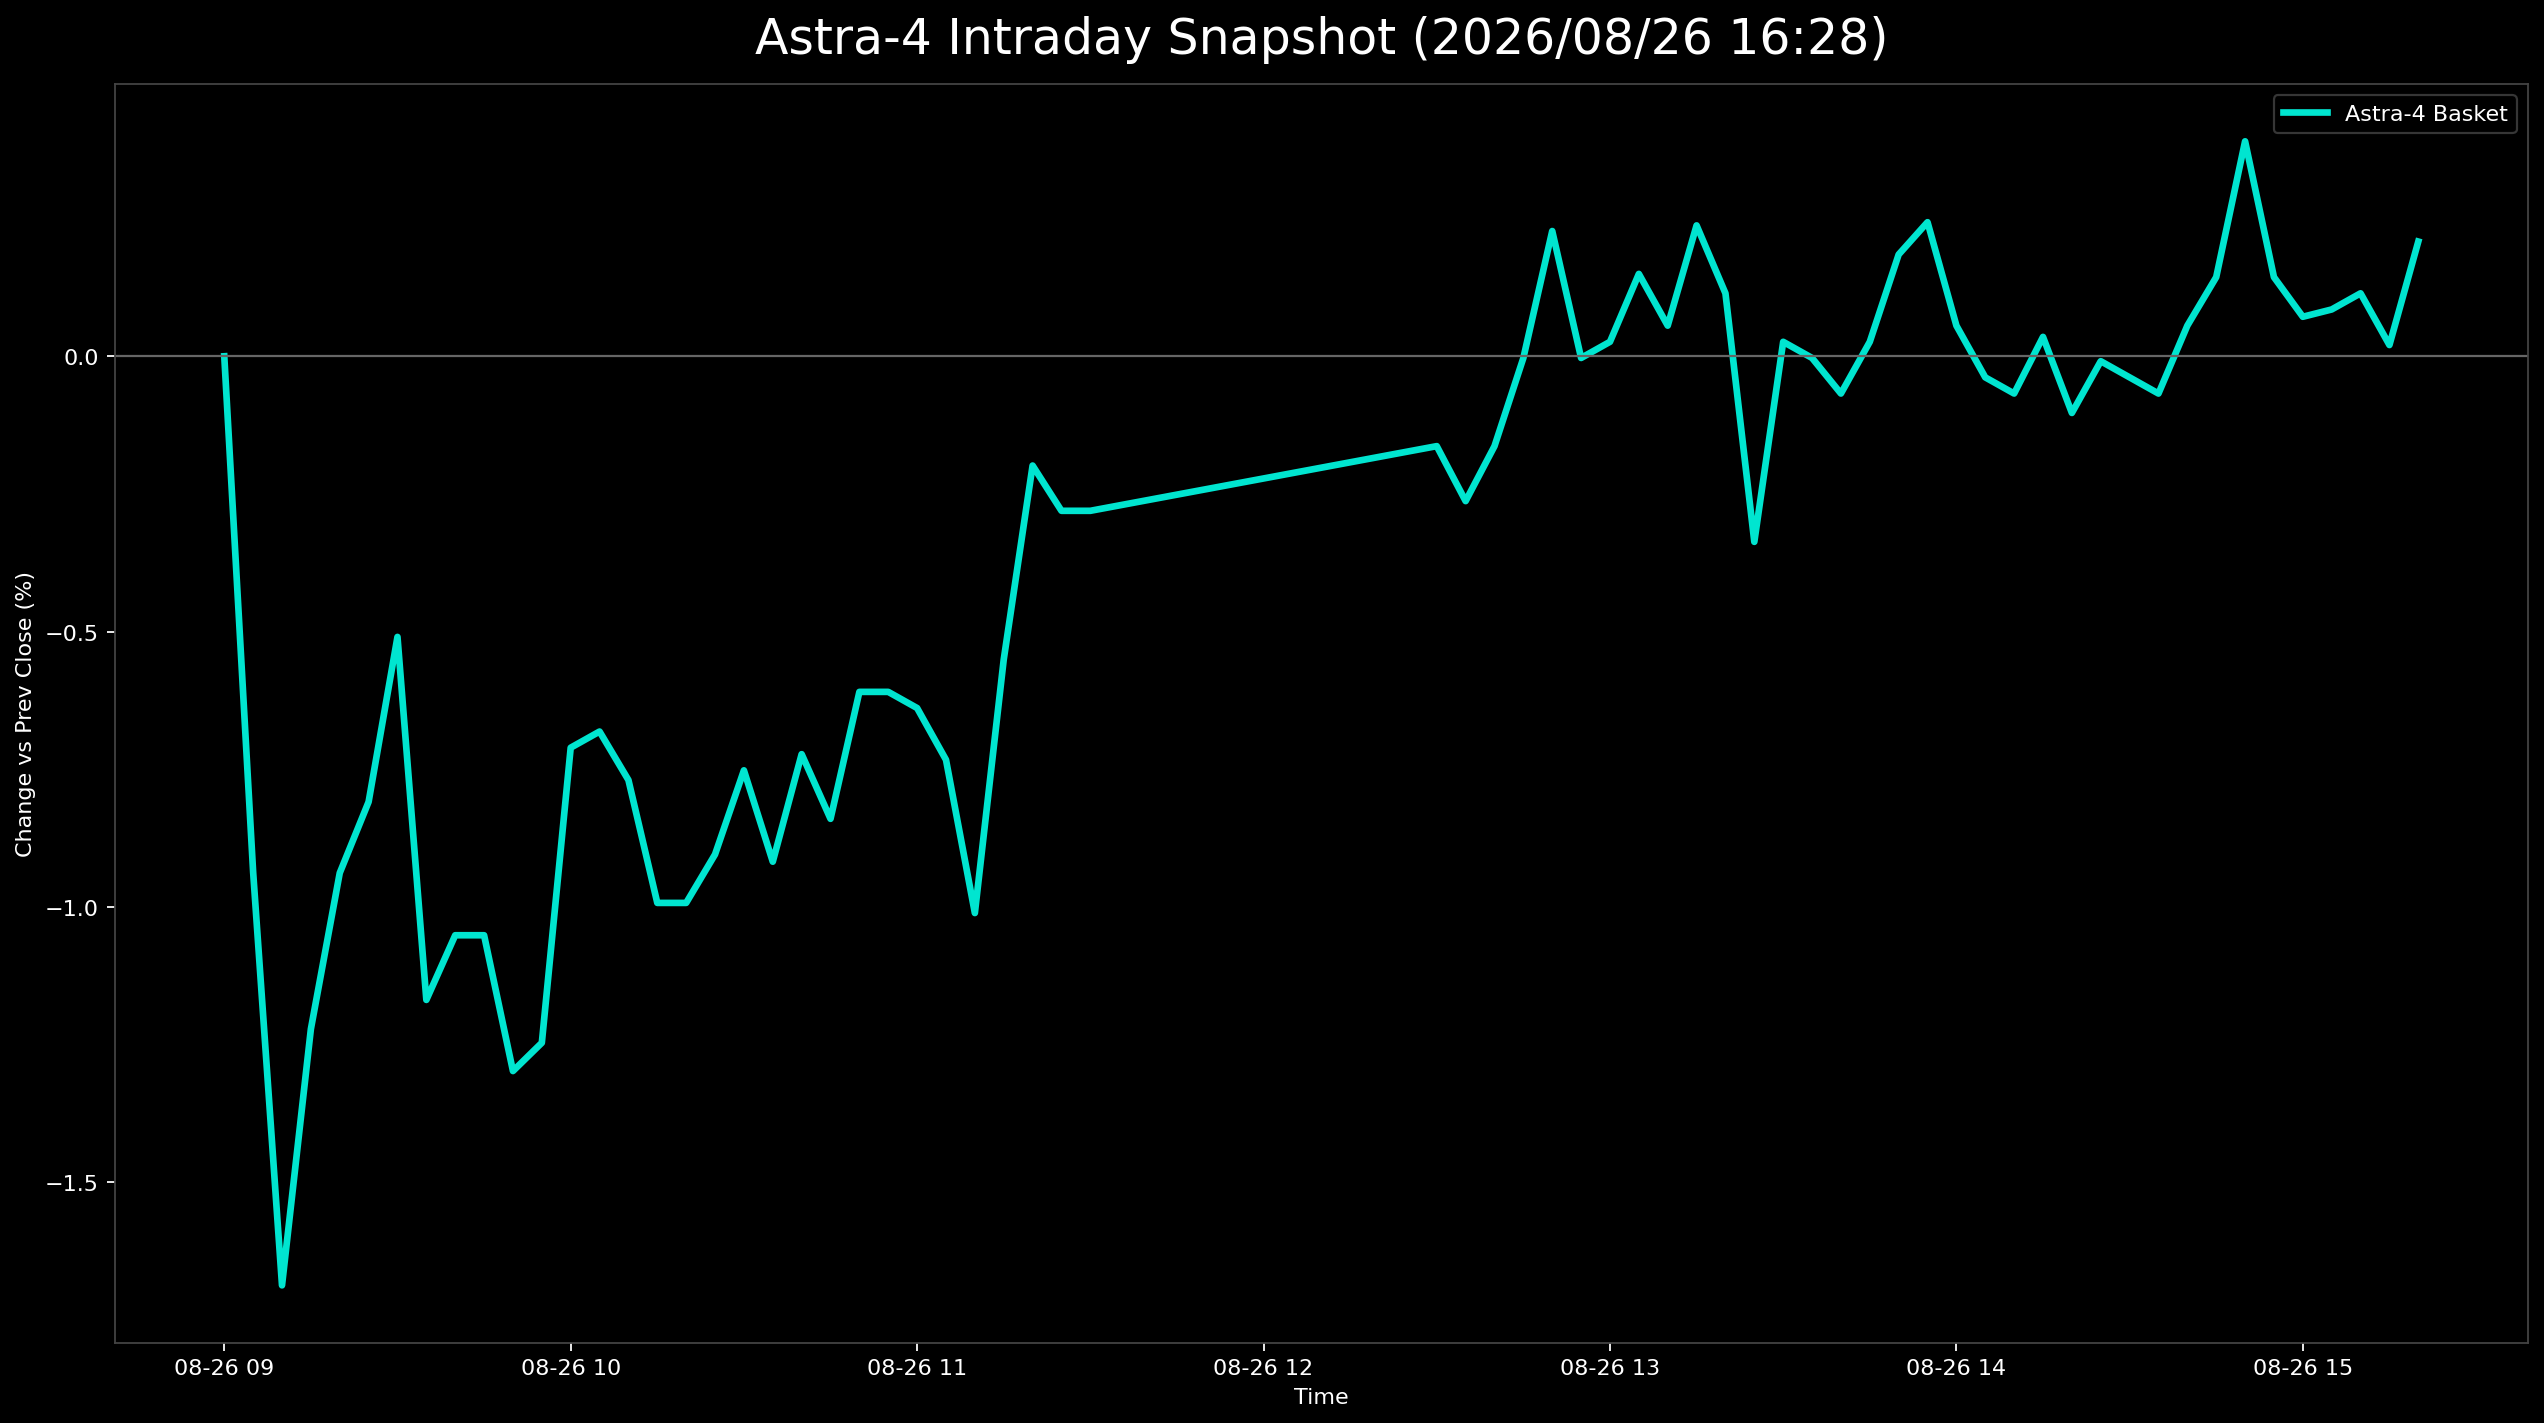

The data file committed next to this chart (first rows):
日時, 9348.T, 402A.T, 186A.T, Astra4_mean
2026-08-26 09:00:00+09:00, , , 0.0, 0.0
2026-08-26 09:05:00+09:00, -0.004673, 0.003876, -0.02731, -0.00937
2026-08-26 09:10:00+09:00, -0.01168, -0.001938, -0.037, -0.01687
2026-08-26 09:15:00+09:00, -0.009346, 0.0, -0.02731, -0.01222
2026-08-26 09:20:00+09:00, -0.007009, 0.0, -0.02115, -0.009385
2026-08-26 09:25:00+09:00, -0.007009, 0.003876, -0.02115, -0.008093
2026-08-26 09:30:00+09:00, -0.007009, 0.005814, -0.0141, -0.005097
2026-08-26 09:35:00+09:00, -0.009346, -0.001938, -0.02379, -0.01169
2026-08-26 09:40:00+09:00, -0.009346, -0.001938, -0.02026, -0.01052
2026-08-26 09:45:00+09:00, -0.009346, -0.001938, -0.02026, -0.01052
2026-08-26 09:50:00+09:00, -0.009346, -0.005814, -0.02379, -0.01298
2026-08-26 09:55:00+09:00, -0.01168, -0.001938, -0.02379, -0.01247
2026-08-26 10:00:00+09:00, -0.009346, 0.003876, -0.01586, -0.00711
2026-08-26 10:05:00+09:00, -0.009346, 0.003876, -0.01498, -0.006816
2026-08-26 10:10:00+09:00, -0.009346, 0.003876, -0.01762, -0.007697
2026-08-26 10:15:00+09:00, -0.009346, -0.001938, -0.0185, -0.009929
2026-08-26 10:20:00+09:00, -0.009346, -0.001938, -0.0185, -0.009929
2026-08-26 10:25:00+09:00, -0.009346, -0.001938, -0.01586, -0.009048
2026-08-26 10:30:00+09:00, -0.009346, 0.0, -0.01322, -0.007521
2026-08-26 10:35:00+09:00, -0.01168, 0.0, -0.01586, -0.00918
2026-08-26 10:40:00+09:00, -0.009346, 0.0, -0.01233, -0.007227
2026-08-26 10:45:00+09:00, -0.009346, 0.0, -0.01586, -0.008402
2026-08-26 10:50:00+09:00, -0.007009, 0.001938, -0.01322, -0.006096
2026-08-26 10:55:00+09:00, -0.007009, 0.001938, -0.01322, -0.006096
2026-08-26 11:00:00+09:00, -0.007009, 0.001938, -0.0141, -0.006389
2026-08-26 11:05:00+09:00, -0.007009, 0.0, -0.01498, -0.007329
2026-08-26 11:10:00+09:00, -0.007009, , -0.01322, -0.01011
2026-08-26 11:15:00+09:00, -0.007009, 0.001938, -0.01145, -0.005508
2026-08-26 11:20:00+09:00, -0.007009, 0.01163, -0.01057, -0.001985
2026-08-26 11:25:00+09:00, -0.007009, 0.01357, -0.01498, -0.002807
2026-08-26 11:30:00+09:00, -0.007009, 0.01357, -0.01498, -0.002807
2026-08-26 12:30:00+09:00, -0.007009, 0.01357, -0.01145, -0.001632
2026-08-26 12:35:00+09:00, -0.007009, 0.00969, -0.01057, -0.002631
2026-08-26 12:40:00+09:00, -0.007009, 0.01357, -0.01145, -0.001632
2026-08-26 12:45:00+09:00, -0.004673, 0.01163, -0.007048, -3.114945643238146e-05
2026-08-26 12:50:00+09:00, -0.002336, 0.01357, -0.004405, 0.002275
2026-08-26 12:55:00+09:00, -0.004673, 0.01163, -0.007048, -3.114945643238146e-05
2026-08-26 13:00:00+09:00, -0.004673, 0.01163, -0.006167, 0.0002625
2026-08-26 13:05:00+09:00, -0.004673, 0.01357, -0.004405, 0.001496
2026-08-26 13:10:00+09:00, -0.004673, 0.01163, -0.005286, 0.0005562
2026-08-26 13:15:00+09:00, -0.004673, 0.01357, -0.001762, 0.002377
2026-08-26 13:20:00+09:00, -0.004673, 0.01163, -0.003524, 0.001144
2026-08-26 13:25:00+09:00, -0.002336, , -0.004405, -0.003371
2026-08-26 13:30:00+09:00, -0.004673, 0.01163, -0.006167, 0.0002625
2026-08-26 13:35:00+09:00, -0.004673, 0.01163, -0.007048, -3.114945643238146e-05
2026-08-26 13:40:00+09:00, -0.004673, 0.00969, -0.007048, -0.0006771
2026-08-26 13:45:00+09:00, -0.004673, 0.01163, -0.006167, 0.0002625
2026-08-26 13:50:00+09:00, -0.004673, 0.0155, -0.005286, 0.001848
2026-08-26 13:55:00+09:00, -0.004673, 0.0155, -0.003524, 0.002436
2026-08-26 14:00:00+09:00, -0.004673, 0.01163, -0.005286, 0.0005562
2026-08-26 14:05:00+09:00, -0.004673, 0.00969, -0.006167, -0.0003835
2026-08-26 14:10:00+09:00, -0.004673, 0.00969, -0.007048, -0.0006771
2026-08-26 14:15:00+09:00, , 0.007752, -0.007048, 0.0003517
2026-08-26 14:20:00+09:00, -0.004673, 0.007752, -0.006167, -0.001029
2026-08-26 14:25:00+09:00, -0.004673, 0.00969, -0.005286, -8.977277599209188e-05
2026-08-26 14:30:00+09:00, -0.004673, 0.00969, -0.006167, -0.0003835
2026-08-26 14:35:00+09:00, -0.004673, 0.00969, -0.007048, -0.0006771
2026-08-26 14:40:00+09:00, -0.004673, 0.01163, -0.005286, 0.0005562
2026-08-26 14:45:00+09:00, -0.004673, 0.01163, -0.002643, 0.001437
2026-08-26 14:50:00+09:00, -0.004673, 0.0155, 0.0008811, 0.003904
... 6 more rows
